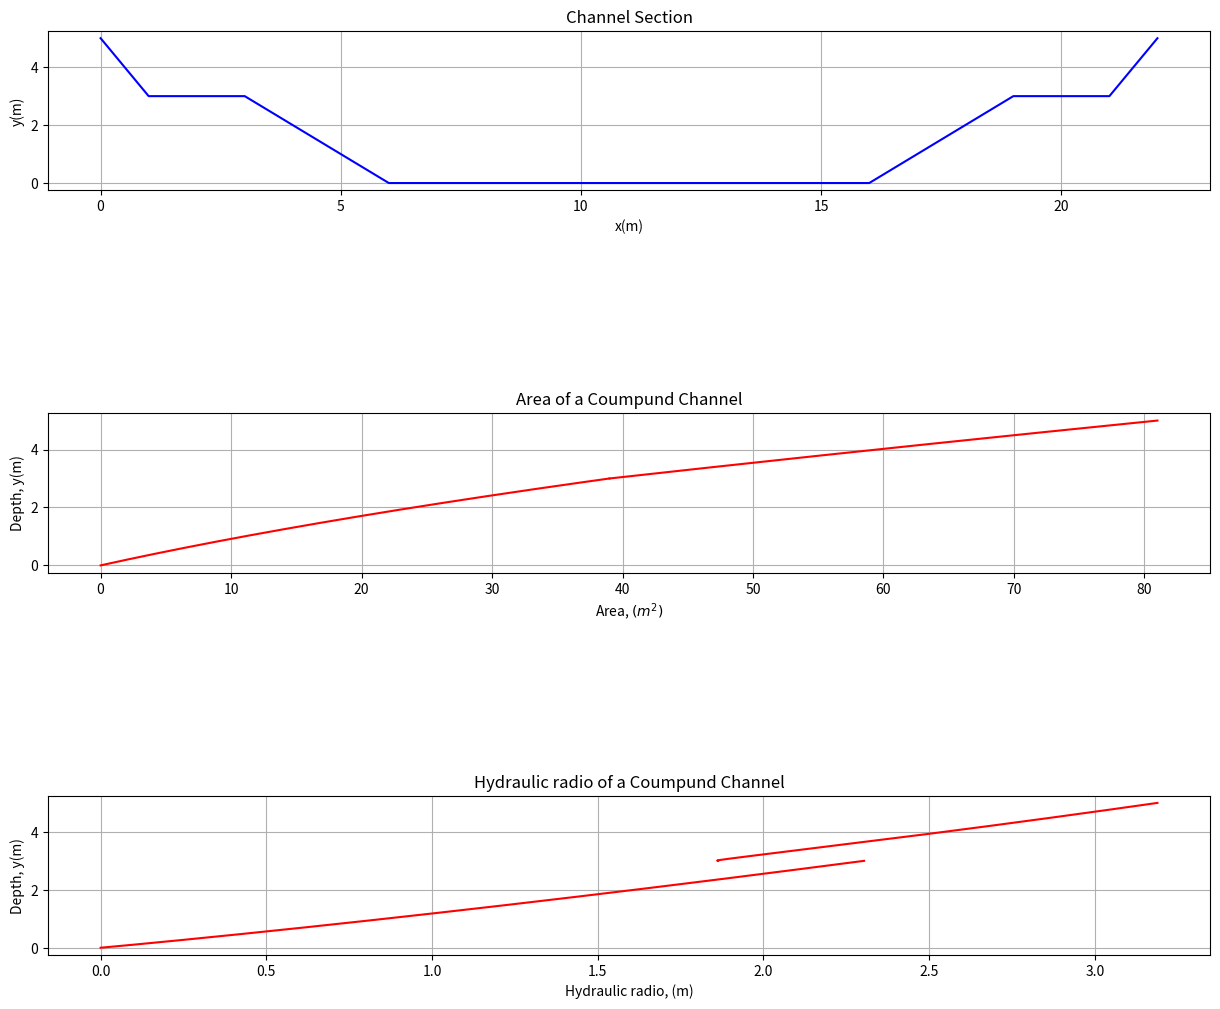

Write the Python code that produced this figure.
# Nombre: Geometria.py

# Descripcion: Script para el cálculo y graficación de propiedades de la sección transversal de un canal trapezoidal compuesto.
# Requerimientos: Python 3.10

## INICIO SCRIPT

## Importar librerias
import matplotlib
import matplotlib.pyplot as plt
import numpy as np

# Ingresar información geometrica de la sección
b=10  #main channel width, b(m)
bv=20 #entire channel width, b(m)
ym=3  #main channel depth, ym(m)
z1=1  #main channel section slope
z2=0.5 #entire channel section slope
yi=5  #total channel depth, y(m)

T1=b+2*ym*z1  #Ancho del cauce principal T(m)
T2=bv+2*(yi-ym)*z2   #Ancho total del canal T(m)

# Gráfica de la sección transversal compuesta
Gx=[0,z2*(yi-ym),z2*(yi-ym)+(bv-T1)/2,z2*(yi-ym)+(bv-T1)/2+ym*z1,z2*(yi-ym)+(bv-T1)/2+ym*z1+b,z2*(yi-ym)+(bv-T1)/2+T1,T2-z2*(yi-ym),T2]
Gy=[yi,ym,ym,0,0,ym, ym,yi]

plt.figure(figsize=(15,12))
plt.subplot(511)
plt.plot(Gx,Gy,'b')
plt.grid(True)
plt.xlabel('x(m)')
plt.ylabel('y(m)')
plt.title('Channel Section')

# Cálculo del área hidráulica
def Ar1(b, ym, z1): return (b * ym) + ((ym ** 2) * z1)
def Ar2(b, bv, ym, z1, z2, yi): return ((b * ym) + ((ym ** 2) * z1))+(bv*(yi-ym)+((yi-ym)**2)*z2)

y1 = np.arange(0.0, ym + 0.01, 0.01)
y2 = np.arange(ym, yi + 0.01, 0.01)
Area1 = Ar1(b, y1, z1)
Area2 = Ar2(b, bv, ym, z1, z2, y2)

# Gráfica del área hidráulica
plt.subplot(513)
plt.plot(Area1,y1,'r')
plt.plot(Area2,y2,'r')
plt.xlabel('Area, $(m^2)$')
plt.ylabel('Depth, y(m)')
plt.title('Area of a Coumpund Channel')
plt.grid(True)

# Cálculo del radio hidráulico
def Pm1(b, ym, z1): return b+2*((ym**2+(ym*z1))**0.5)
def Pm2(b,bv,yi,ym,z1,z2,T1): return (b+2*((ym**2+(ym*z1))**0.5))+((bv-T1)+2*(((yi-ym)**2+((yi-ym)*z2))**0.5))

Rh1 = Ar1(b, y1, z1)/Pm1(b,y1,z1)
Rh2 = Ar2(b, bv, ym, z1, z2, y2)/Pm2(b, bv, y2,ym, z1, z2, T1)

# Gráfica del radio hidráulico
plt.subplot(515)
plt.plot(Rh1,y1,'r')
plt.plot(Rh2,y2,'r')
plt.xlabel('Hydraulic radio, (m)')
plt.ylabel('Depth, y(m)')
plt.title('Hydraulic radio of a Coumpund Channel')
plt.grid(True)